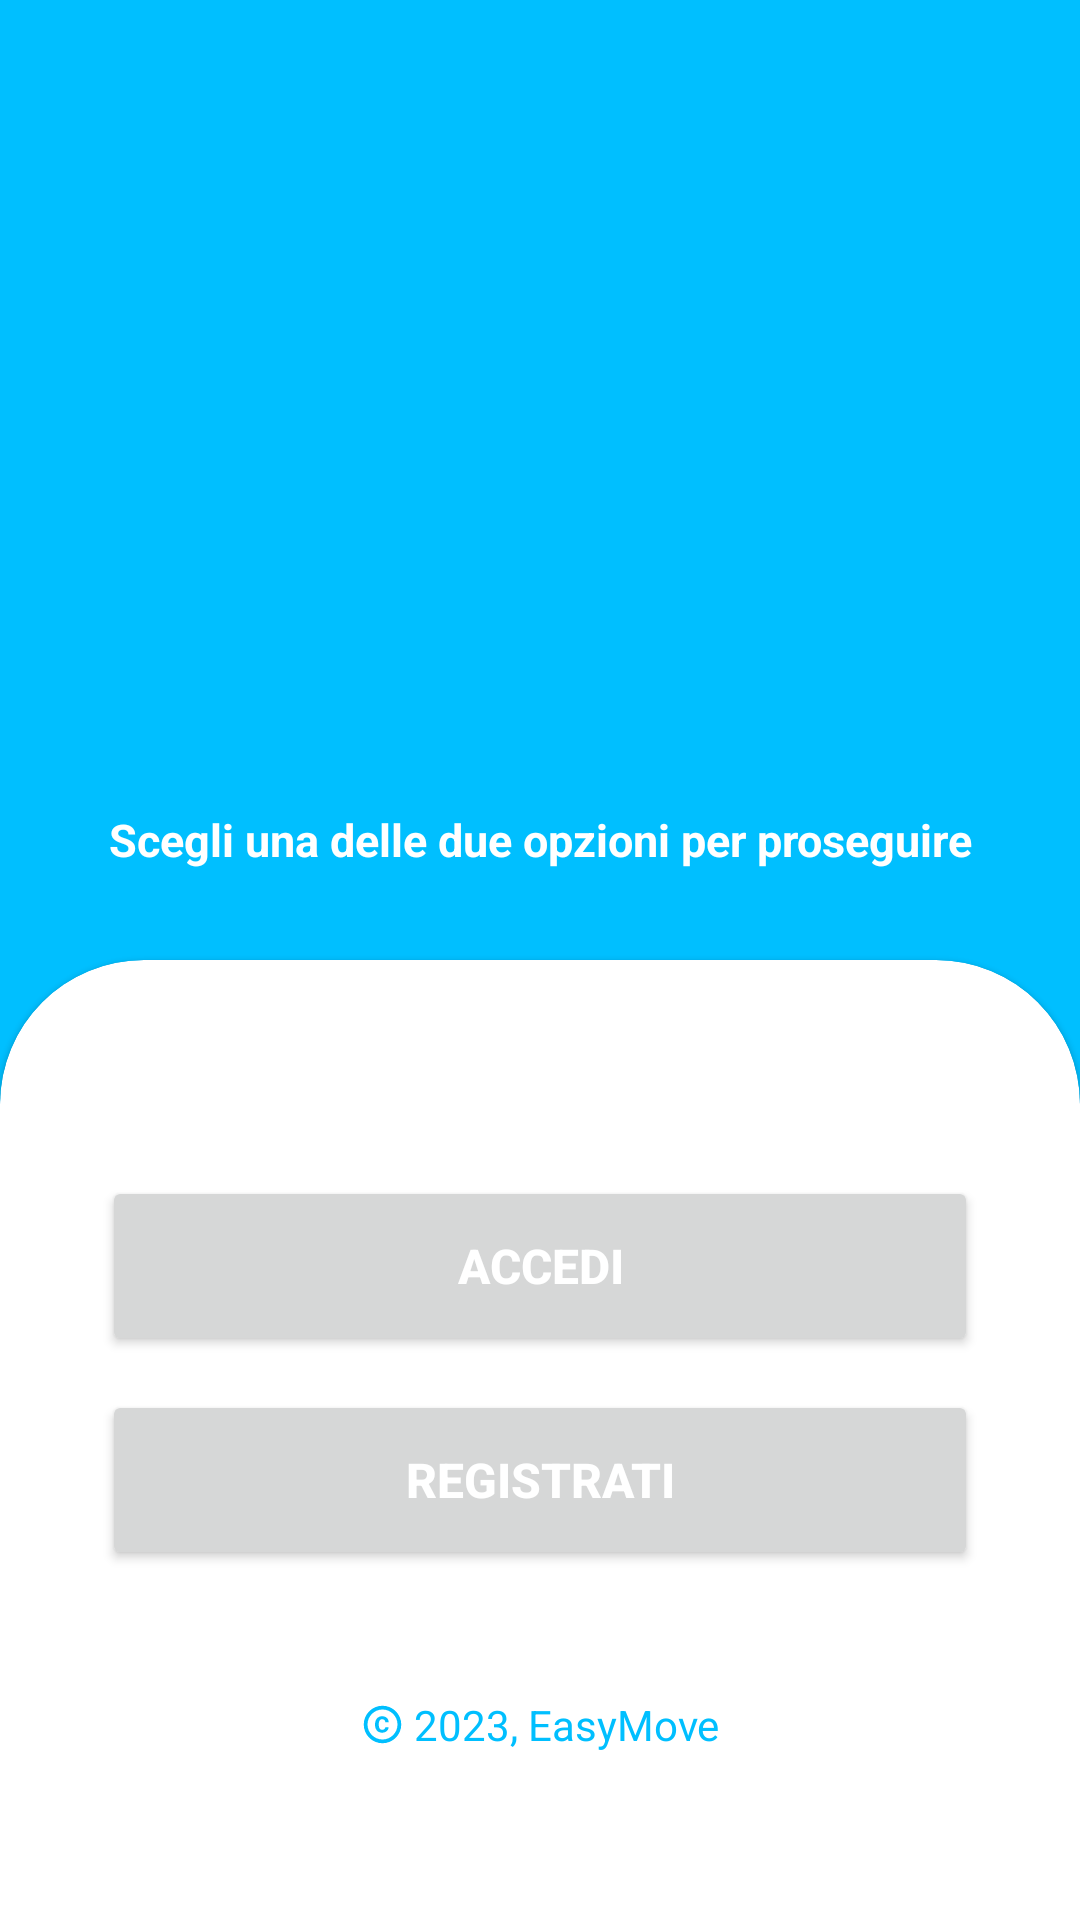

This screen was rendered from an Android layout file. Write that file and the resources it references.
<!-- AndroidManifest.xml: application theme Theme.EasyMove -->
<!-- res/layout/firstpage.xml -->
<?xml version="1.0" encoding="utf-8"?>
<androidx.constraintlayout.widget.ConstraintLayout xmlns:android="http://schemas.android.com/apk/res/android"
    xmlns:app="http://schemas.android.com/apk/res-auto"
    xmlns:tools="http://schemas.android.com/tools"
    android:id="@+id/ConstraitLayout"
    android:layout_width="match_parent"
    android:layout_height="match_parent"
    android:background="@color/app_theme">

    <androidx.constraintlayout.widget.Guideline
        android:id="@+id/guideline_index"
        android:layout_width="wrap_content"
        android:layout_height="wrap_content"
        android:orientation="horizontal"
        app:layout_constraintGuide_percent="0.5" />

    <ImageView
        android:id="@+id/imageView"
        android:layout_width="344dp"
        android:layout_height="266dp"
        app:layout_constraintBottom_toTopOf="@+id/guideline_index"
        app:layout_constraintEnd_toEndOf="parent"
        app:layout_constraintHorizontal_bias="0.451"
        app:layout_constraintStart_toStartOf="parent"
        app:layout_constraintTop_toTopOf="parent"
        app:layout_constraintVertical_bias="0.204"
        app:srcCompat="@drawable/logo_color" />

    <TextView
        android:id="@+id/textView_header"
        android:layout_width="wrap_content"
        android:layout_height="wrap_content"
        android:padding="5dp"
        android:text="Benvenuto in EasyMove"
        android:textColor="@color/white"
        android:textSize="30sp"
        android:textStyle="bold"
        app:layout_constraintBottom_toTopOf="@+id/textView_sub_header"
        app:layout_constraintEnd_toEndOf="parent"
        app:layout_constraintStart_toStartOf="parent"
        app:layout_constraintTop_toBottomOf="@+id/imageView"
        app:layout_constraintVertical_bias="1.0" />

    <TextView
        android:id="@+id/textView_sub_header"
        android:layout_width="wrap_content"
        android:layout_height="wrap_content"
        android:layout_marginBottom="30dp"
        android:text="Scegli una delle due opzioni per proseguire"
        android:textColor="@color/white"
        android:textSize="15sp"
        android:textStyle="bold"
        app:layout_constraintBottom_toTopOf="@+id/guideline_index"
        app:layout_constraintEnd_toEndOf="parent"
        app:layout_constraintStart_toStartOf="parent" />

    <com.google.android.material.card.MaterialCardView
        style="@style/custom_card_view_style"
        android:layout_width="match_parent"
        android:layout_height="0dp"
        android:background="@color/white"
        app:cardBackgroundColor="@color/white"
        app:layout_constraintBottom_toBottomOf="parent"
        app:layout_constraintEnd_toEndOf="parent"
        app:layout_constraintStart_toStartOf="parent"
        app:layout_constraintTop_toTopOf="@+id/guideline_index">

        <androidx.constraintlayout.widget.ConstraintLayout
            android:layout_width="match_parent"
            android:layout_height="match_parent">

            <LinearLayout
                android:id="@+id/linearLayout"
                android:layout_width="match_parent"
                android:layout_height="match_parent"
                android:orientation="horizontal"></LinearLayout>

            <Button
                android:id="@+id/signup_button_index"
                android:layout_width="0dp"
                android:layout_height="60dp"
                android:layout_marginLeft="20dp"
                android:layout_marginRight="20dp"
                android:text="Registrati"
                android:textColor="@color/white"
                android:textSize="16sp"
                android:textStyle="bold"
                app:cornerRadius="12dp"
                app:layout_constraintBottom_toBottomOf="parent"
                app:layout_constraintEnd_toEndOf="parent"
                app:layout_constraintStart_toStartOf="parent"
                app:layout_constraintTop_toBottomOf="@+id/login_button_index"
                app:layout_constraintVertical_bias="0.100000024" />

            <Button
                android:id="@+id/login_button_index"
                android:layout_width="0dp"
                android:layout_height="60dp"
                android:layout_marginLeft="20dp"
                android:layout_marginRight="20dp"
                android:text="Accedi"
                android:textColor="@color/white"
                android:textSize="16sp"
                android:textStyle="bold"
                app:cornerRadius="12dp"
                app:layout_constraintBottom_toBottomOf="parent"
                app:layout_constraintEnd_toEndOf="parent"
                app:layout_constraintStart_toStartOf="parent"
                app:layout_constraintTop_toTopOf="parent"
                app:layout_constraintVertical_bias="0.25" />

            <LinearLayout
                android:layout_width="wrap_content"
                android:layout_height="wrap_content"
                android:orientation="horizontal"
                app:layout_constraintBottom_toBottomOf="parent"
                app:layout_constraintEnd_toEndOf="parent"
                app:layout_constraintStart_toStartOf="parent"
                app:layout_constraintTop_toBottomOf="@+id/signup_button_index">

                <TextView
                    android:id="@+id/textView6"
                    android:layout_width="wrap_content"
                    android:layout_height="wrap_content"
                    android:layout_weight="0"
                    android:drawableLeft="@drawable/copyright_theme_color"
                    android:drawablePadding="3dp"
                    android:text="2023, EasyMove"
                    android:textColor="@color/app_theme" />
            </LinearLayout>

        </androidx.constraintlayout.widget.ConstraintLayout>
    </com.google.android.material.card.MaterialCardView>

</androidx.constraintlayout.widget.ConstraintLayout>
<!-- resources referenced by this layout -->
<resources>
  <color name="app_theme">#00bfff</color>
  <color name="white">#FFFFFFFF</color>
  <!-- drawable copyright_theme_color (drawable) -->
  <vector android:height="15dp" android:tint="#00BFFF"
      android:viewportHeight="24" android:viewportWidth="24"
      android:width="15dp" xmlns:android="http://schemas.android.com/apk/res/android">
      <path android:fillColor="@android:color/white" android:pathData="M11.88,9.14c1.28,0.06 1.61,1.15 1.63,1.66h1.79c-0.08,-1.98 -1.49,-3.19 -3.45,-3.19C9.64,7.61 8,9 8,12.14c0,1.94 0.93,4.24 3.84,4.24c2.22,0 3.41,-1.65 3.44,-2.95h-1.79c-0.03,0.59 -0.45,1.38 -1.63,1.44C10.55,14.83 10,13.81 10,12.14C10,9.25 11.28,9.16 11.88,9.14zM12,2C6.48,2 2,6.48 2,12s4.48,10 10,10s10,-4.48 10,-10S17.52,2 12,2zM12,20c-4.41,0 -8,-3.59 -8,-8s3.59,-8 8,-8s8,3.59 8,8S16.41,20 12,20z"/>
  </vector>
  <!-- drawable logo_color: png bitmap (mipmap-hdpi, 58171 bytes) -->
  <style name="custom_card_view_style" parent="Widget.MaterialComponents.CardView">
          <item name="shapeAppearanceOverlay">@style/custom_card_view</item>
      </style>
  <style name="Theme.EasyMove" parent="Theme.MaterialComponents.DayNight.NoActionBar">
          
          <item name="colorPrimary">@color/app_theme</item>
          <item name="colorPrimaryVariant">@color/app_theme</item>
          <item name="colorOnPrimary">@color/white</item>
          
          <item name="colorSecondary">#008FBF</item>
          <item name="colorSecondaryVariant">#008FBF</item>
          <item name="android:textColor">@color/black</item>
  
          
          <item name="android:statusBarColor">?attr/colorPrimaryVariant</item>
          
      </style>
  <style name="custom_card_view" parent="">
  
          <item name="cornerFamily">rounded</item>
          <item name="cornerSizeTopLeft">48dp</item>
          <item name="cornerSizeTopRight">48dp</item>
          <item name="cornerSizeBottomLeft">0dp</item>
          <item name="cornerSizeBottomRight">0dp</item>
      </style>
  <color name="black">#FF000000</color>
</resources>
